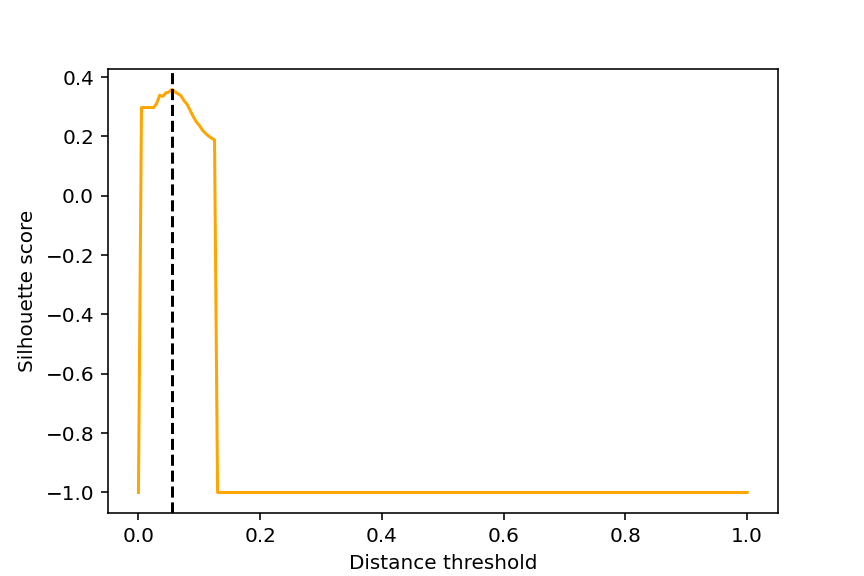

Data behind this chart, as committed beside it:
, threshold, silhouette
0, 0.0, -1.0
1, 0.005, 0.2973
2, 0.01, 0.2973
3, 0.015, 0.2973
4, 0.02, 0.2973
5, 0.025, 0.2973
6, 0.03, 0.3115
7, 0.035, 0.3389
8, 0.04, 0.3349
9, 0.045, 0.3467
10, 0.05, 0.3494
11, 0.055, 0.3588
12, 0.06, 0.3503
13, 0.065, 0.344
14, 0.07, 0.3367
15, 0.075, 0.3198
16, 0.08, 0.3082
17, 0.085, 0.2876
18, 0.09, 0.2669
19, 0.095, 0.2497
20, 0.1, 0.2371
21, 0.105, 0.2217
22, 0.11, 0.2109
23, 0.115, 0.2016
24, 0.12, 0.1944
25, 0.125, 0.1881
26, 0.13, -1.0
27, 0.135, -1.0
28, 0.14, -1.0
29, 0.145, -1.0
30, 0.15, -1.0
31, 0.155, -1.0
32, 0.16, -1.0
33, 0.165, -1.0
34, 0.17, -1.0
35, 0.175, -1.0
36, 0.18, -1.0
37, 0.185, -1.0
38, 0.19, -1.0
39, 0.195, -1.0
40, 0.2, -1.0
41, 0.205, -1.0
42, 0.21, -1.0
43, 0.215, -1.0
44, 0.22, -1.0
45, 0.225, -1.0
46, 0.23, -1.0
47, 0.235, -1.0
48, 0.24, -1.0
49, 0.245, -1.0
50, 0.25, -1.0
51, 0.255, -1.0
52, 0.26, -1.0
53, 0.265, -1.0
54, 0.27, -1.0
55, 0.275, -1.0
56, 0.28, -1.0
57, 0.285, -1.0
58, 0.29, -1.0
59, 0.295, -1.0
... 141 more rows
